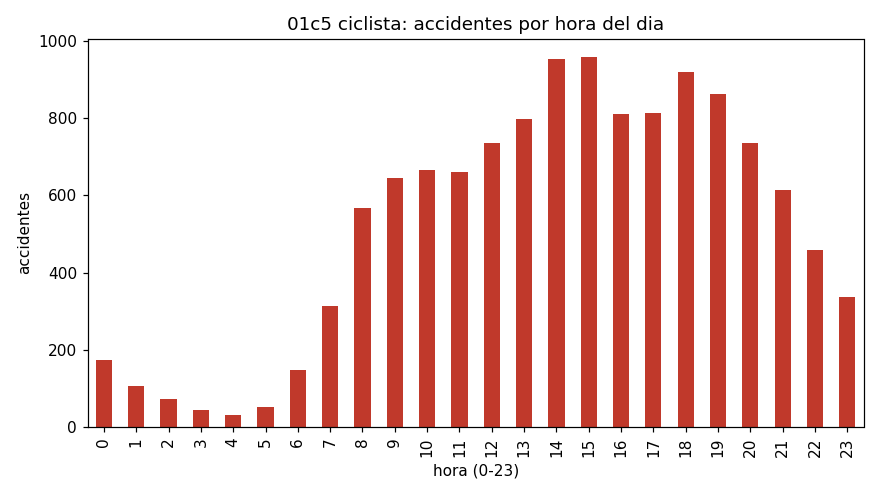

The data file committed next to this chart (first rows):
hora, accidentes
0, 174
1, 106
2, 72
3, 43
4, 31
5, 51
6, 147
7, 314
8, 567
9, 646
10, 665
11, 661
12, 737
13, 799
14, 953
15, 958
16, 810
17, 813
18, 920
19, 864
20, 735
21, 615
22, 459
23, 337
